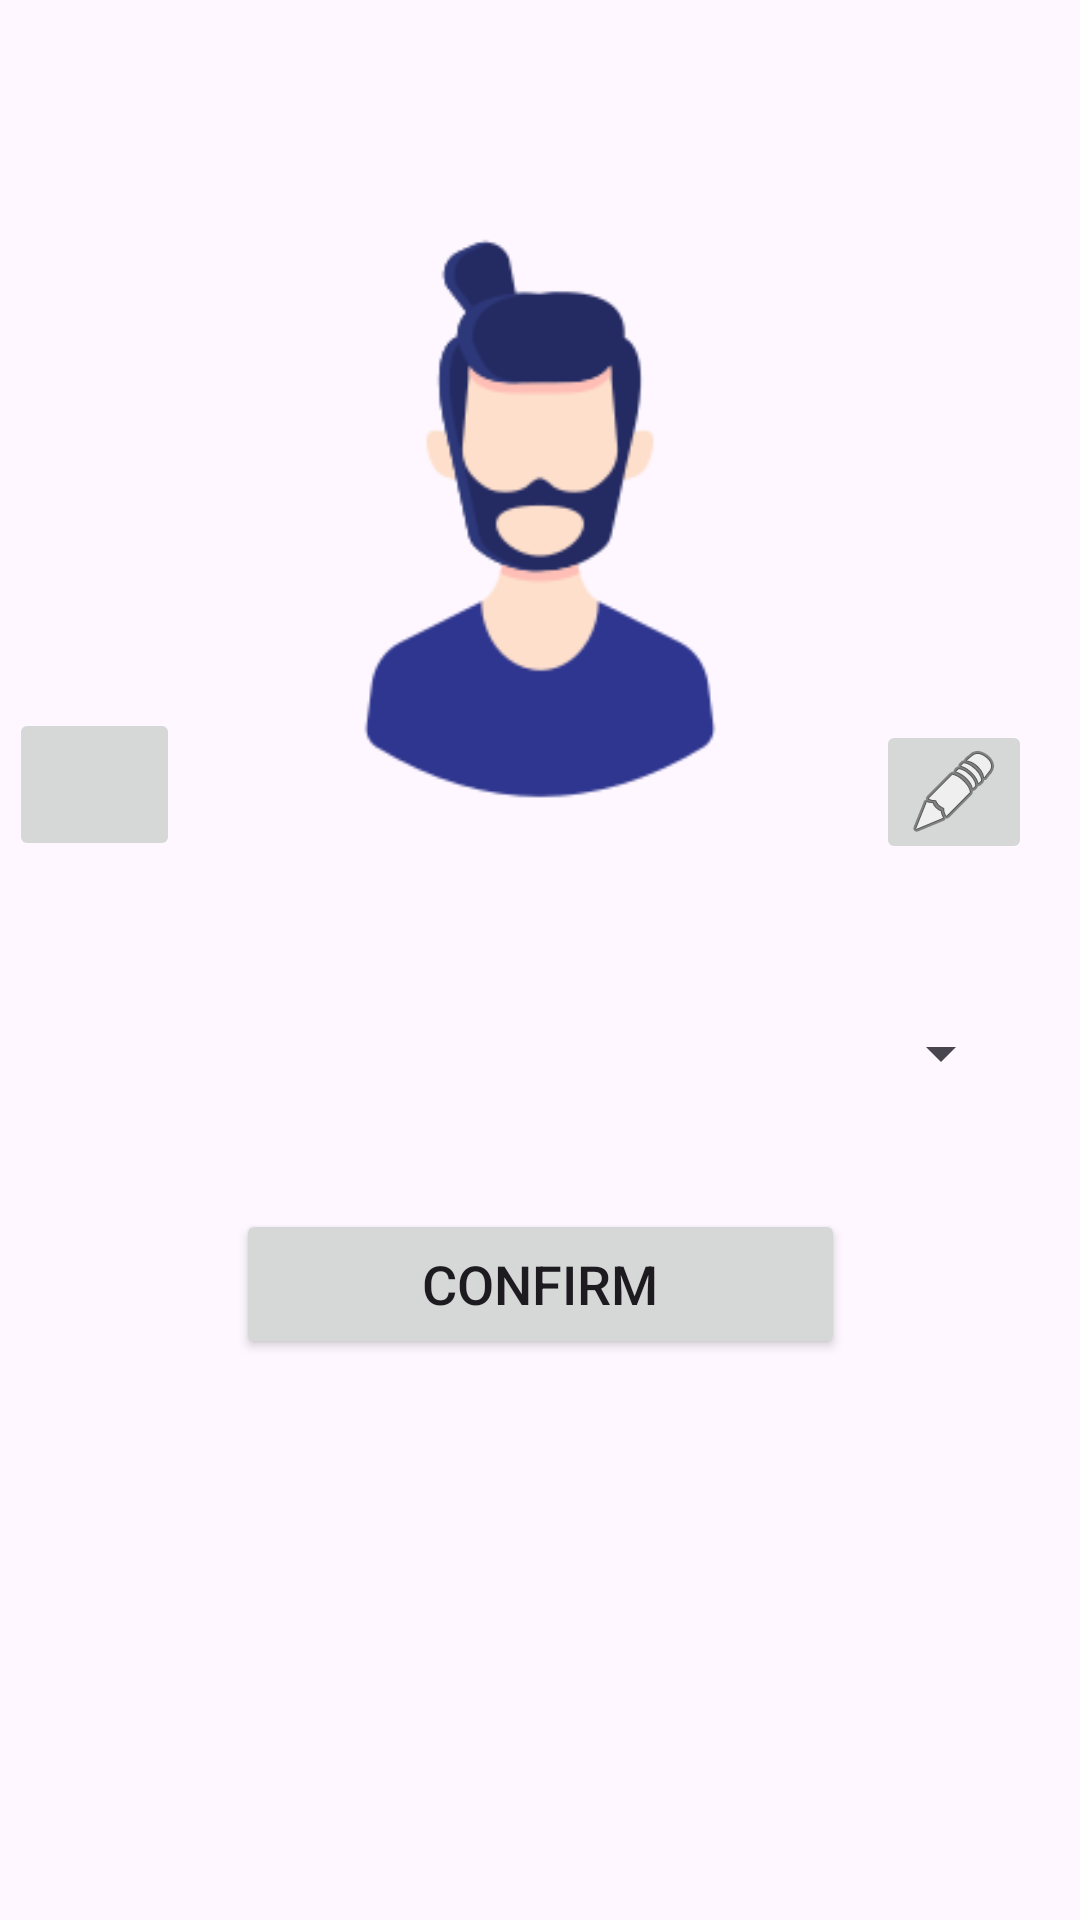

Write the Android layout XML for this screen, with the resource values it uses.
<!-- AndroidManifest.xml: application theme Theme.MixMaster -->
<!-- res/layout/fragment_edit_profile.xml -->
<?xml version="1.0" encoding="utf-8"?>
<androidx.constraintlayout.widget.ConstraintLayout xmlns:android="http://schemas.android.com/apk/res/android"
    xmlns:app="http://schemas.android.com/apk/res-auto"
    xmlns:tools="http://schemas.android.com/tools"
    android:layout_width="match_parent"
    android:layout_height="match_parent"
    tools:context=".EditProfileFragment">

    <ImageView
        android:id="@+id/edit_profile_avatar"
        android:layout_width="220dp"
        android:layout_height="220dp"
        android:layout_marginTop="68dp"
        app:layout_constraintEnd_toEndOf="parent"
        app:layout_constraintHorizontal_bias="0.5"
        app:layout_constraintStart_toStartOf="parent"
        app:layout_constraintTop_toTopOf="parent"
        app:srcCompat="@drawable/profile_pic" />

    <ImageButton
        android:id="@+id/edit_profile_gallery_btn"
        android:layout_width="52dp"
        android:layout_height="48dp"
        android:layout_marginStart="25dp"
        android:layout_marginTop="240dp"
        android:layout_marginEnd="16dp"
        app:layout_constraintEnd_toEndOf="parent"
        app:layout_constraintHorizontal_bias="1.0"
        app:layout_constraintStart_toEndOf="@+id/edit_profile_avatar"
        app:layout_constraintTop_toTopOf="parent"
        app:srcCompat="@android:drawable/ic_menu_edit" />

    <Button
        android:id="@+id/edit_profile_confirm_btn"
        android:layout_width="203dp"
        android:layout_height="50dp"
        android:layout_marginTop="27dp"
        android:text="Confirm"
        android:textSize="18sp"
        app:layout_constraintEnd_toEndOf="parent"
        app:layout_constraintHorizontal_bias="0.5"
        app:layout_constraintStart_toStartOf="parent"
        app:layout_constraintTop_toBottomOf="@+id/edit_profile_spinner" />

    <ImageButton
        android:id="@+id/edit_profile_camera_btn"
        android:layout_width="57dp"
        android:layout_height="51dp"
        android:layout_marginStart="16dp"
        android:layout_marginTop="236dp"
        android:layout_marginEnd="23dp"
        android:src="@drawable/baseline_add_a_photo_24"
        app:layout_constraintEnd_toStartOf="@+id/edit_profile_avatar"
        app:layout_constraintStart_toStartOf="parent"
        app:layout_constraintTop_toTopOf="parent" />

    <Spinner
        android:id="@+id/edit_profile_spinner"
        android:layout_width="315dp"
        android:layout_height="50dp"
        android:layout_marginTop="38dp"
        app:layout_constraintEnd_toEndOf="parent"
        app:layout_constraintHorizontal_bias="0.5"
        app:layout_constraintStart_toStartOf="parent"
        app:layout_constraintTop_toBottomOf="@+id/edit_profile_avatar" />


</androidx.constraintlayout.widget.ConstraintLayout>
<!-- resources referenced by this layout -->
<resources>
  <!-- drawable profile_pic: png bitmap (drawable, 9616 bytes) -->
  <style name="Theme.MixMaster" parent="Base.Theme.MixMaster" />
  <style name="Base.Theme.MixMaster" parent="Theme.Material3.DayNight.NoActionBar">
          
          
      </style>
</resources>
